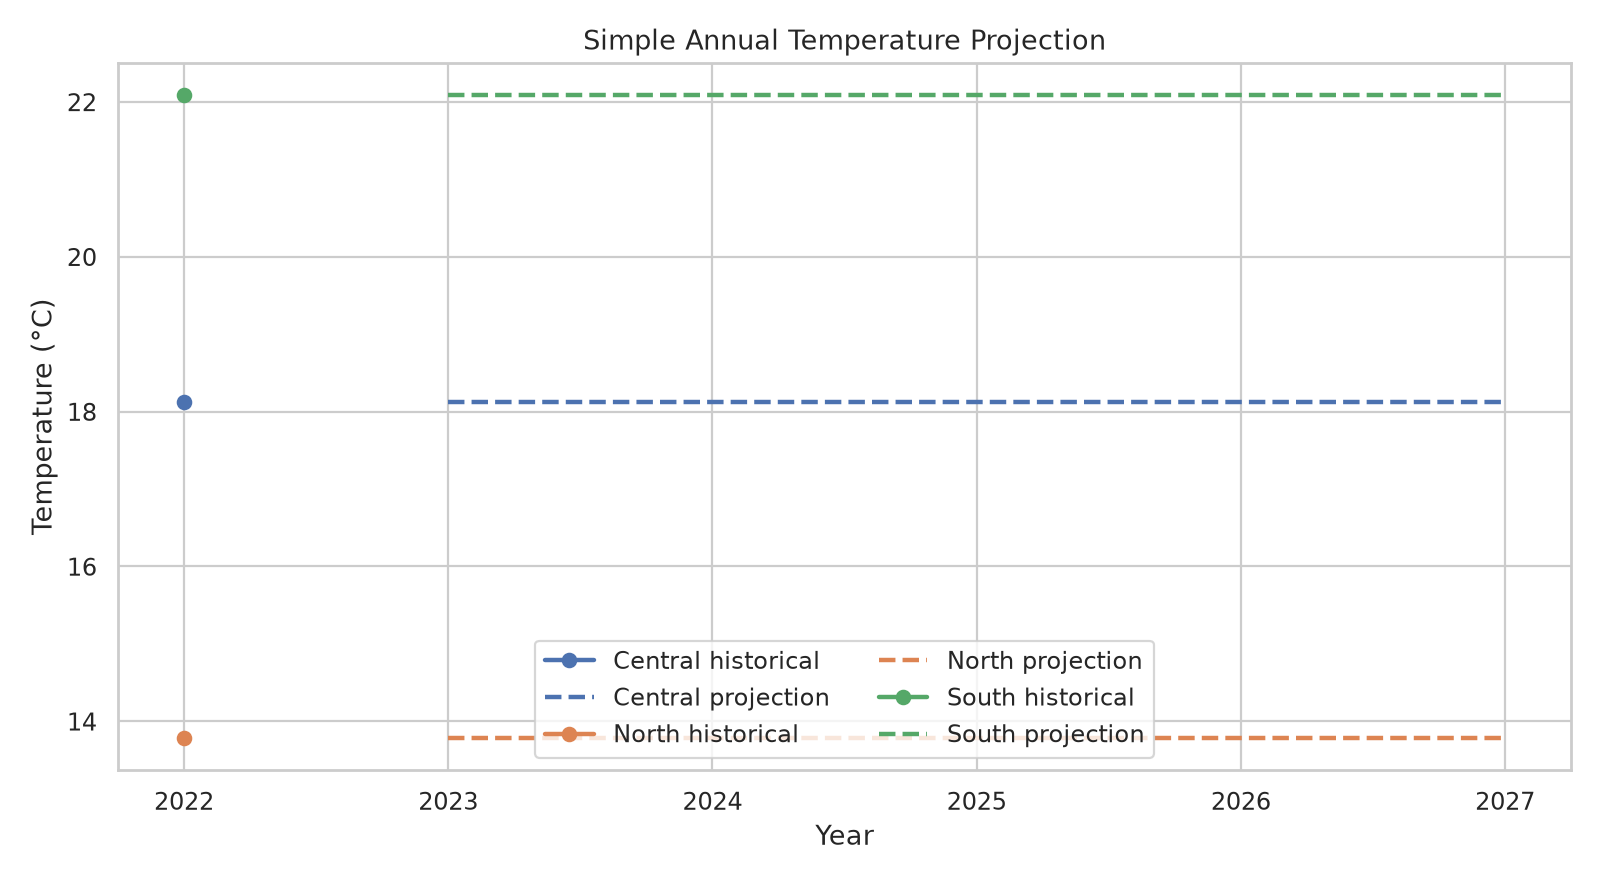

The data file committed next to this chart (first rows):
region, year, projected_temperature_c, actual_temperature_c, forecast_type
Central, 2022, 18.13, 18.13, historical
Central, 2023, 18.13, , projection
Central, 2024, 18.13, , projection
Central, 2025, 18.13, , projection
Central, 2026, 18.13, , projection
Central, 2027, 18.13, , projection
North, 2022, 13.78, 13.78, historical
North, 2023, 13.78, , projection
North, 2024, 13.78, , projection
North, 2025, 13.78, , projection
North, 2026, 13.78, , projection
North, 2027, 13.78, , projection
South, 2022, 22.09, 22.09, historical
South, 2023, 22.09, , projection
South, 2024, 22.09, , projection
South, 2025, 22.09, , projection
South, 2026, 22.09, , projection
South, 2027, 22.09, , projection
